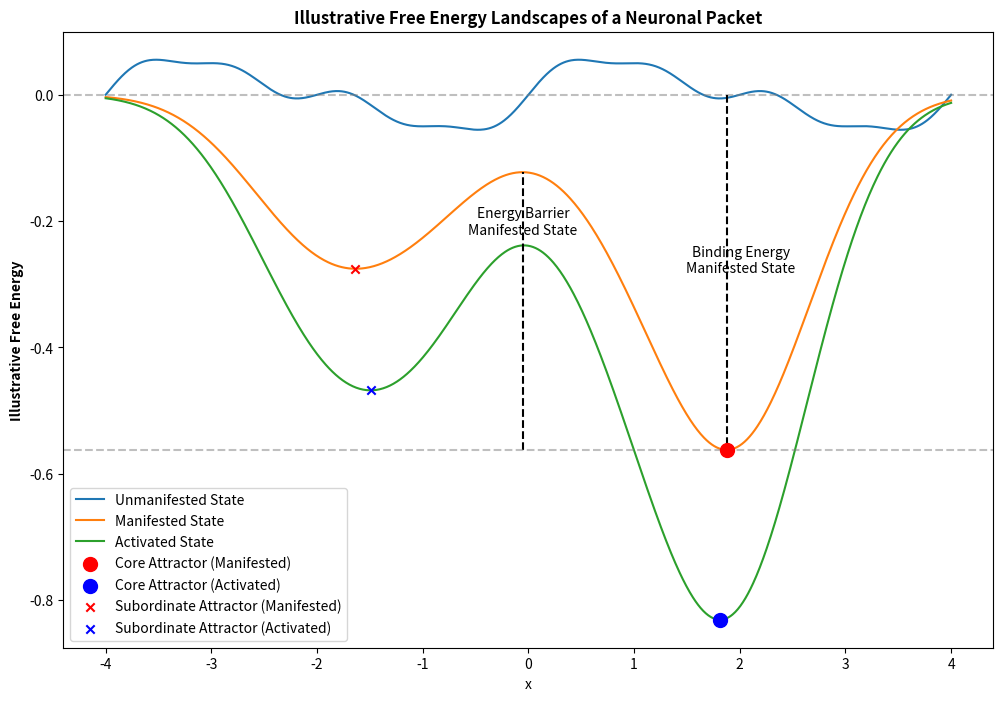

This chart was generated by the following Python code:
import numpy as np
import matplotlib.pyplot as plt
from scipy.signal import find_peaks
import os

# Ensure the 'images' folder exists
if not os.path.exists('images'):
    os.makedirs('images')

# Define the free energy landscape with different states
def free_energy(x, state):
    if state == 'unmanifested':
        np.random.seed(0)  # For reproducibility
        components = [
            0.05 * np.sin(2 * np.pi * x / 4),
            0.02 * np.sin(4 * np.pi * x / 4),
            0.01 * np.sin(8 * np.pi * x / 4)
        ]
        np.random.shuffle(components)
        return sum(components)  # Wavy pattern with randomized order of superpositions
    elif state == 'manifested':
        return -0.5 * np.exp(-(x - 2)**2) - 0.2 * np.exp(-(x + 2)**2) - 0.15 * np.exp(-(x - 1)**2) - 0.15 * np.exp(-(x + 1)**2) 
    elif state == 'activated':
        return -0.7 * np.exp(-(x - 2)**2) - 0.3 * np.exp(-(x + 2)**2) - 0.3 * np.exp(-(x - 1)**2) - 0.3 * np.exp(-(x + 1)**2)
# Generate x values for the plot
x = np.linspace(-4, 4, 1000)

# Calculate free energy values for each state
y_unmanifested = free_energy(x, 'unmanifested')
y_manifested = free_energy(x, 'manifested')
y_activated = free_energy(x, 'activated')

# Find all minimum points (attractors) for each state
minima_indices_unmanifested, _ = find_peaks(-y_unmanifested)
minima_x_unmanifested = x[minima_indices_unmanifested]
minima_y_unmanifested = y_unmanifested[minima_indices_unmanifested]

minima_indices_manifested, _ = find_peaks(-y_manifested)
minima_x_manifested = x[minima_indices_manifested]
minima_y_manifested = y_manifested[minima_indices_manifested]

minima_indices_activated, _ = find_peaks(-y_activated)
minima_x_activated = x[minima_indices_activated]
minima_y_activated = y_activated[minima_indices_activated]

# Plot the free energy landscapes
plt.figure(figsize=(12, 8))
plt.plot(x, y_unmanifested, label='Unmanifested State')
plt.plot(x, y_manifested, label='Manifested State')
plt.plot(x, y_activated, label='Activated State')

# Identify global minima for each state
global_min_index_unmanifested = np.argmin(y_unmanifested)
global_min_index_manifested = np.argmin(y_manifested)
global_min_index_activated = np.argmin(y_activated)

# Highlight the global minima (core attractors) with dots
plt.scatter(x[global_min_index_manifested], y_manifested[global_min_index_manifested], color='red', marker='o', s=100, zorder=5, label='Core Attractor (Manifested)')
plt.scatter(x[global_min_index_activated], y_activated[global_min_index_activated], color='blue', marker='o', s=100, zorder=5, label='Core Attractor (Activated)')

# Highlight the local minima (subordinate attractors) with crosses
plt.scatter(minima_x_manifested, minima_y_manifested, color='red', marker='x', zorder=5, label='Subordinate Attractor (Manifested)')
plt.scatter(minima_x_activated, minima_y_activated, color='blue', marker='x', zorder=5, label='Subordinate Attractor (Activated)')

# Annotate the energy barriers for each state
def annotate_energy_barriers(x, y, minima_indices, global_min_index, color):
    for i, min_index in enumerate(minima_indices):
        if (min_index != global_min_index):  # Skip the core attractor
            # Find the saddle point between the core attractor and the subordinate attractor
            left_bound = min(global_min_index, min_index)
            right_bound = max(global_min_index, min_index)
            barrier_index = np.argmax(y[left_bound:right_bound]) + left_bound
            barrier_height = y[barrier_index]
            core_attractor_height = y[global_min_index]
            energy_barrier = barrier_height - core_attractor_height

            # Plot vertical dashed line for the energy barrier
            plt.plot([x[barrier_index], x[barrier_index]], [core_attractor_height, barrier_height], color=color, linestyle='--')

            # Annotate the energy barrier height
            plt.annotate('Energy Barrier\nManifested State', 
                        (x[barrier_index], (core_attractor_height + barrier_height) / 2 + .1),  # Adjusted position
                        textcoords="offset points", xytext=(0,10), ha='center', color=color)

# Annotate energy barriers for manifested state only
annotate_energy_barriers(x, y_manifested, minima_indices_manifested, global_min_index_manifested, 'black')

# Add a horizontal line for the zero energy level
plt.axhline(0, color='grey', linestyle='--', label='_nolegend_', alpha=0.5)

# Add a horizontal line for the core attractor of the manifested state
plt.axhline(y_manifested[global_min_index_manifested], color='grey', linestyle='--', label='_nolegend_', alpha=0.5)

# Annotate the binding energy for the manifested state
binding_energy_manifested = -y_manifested[global_min_index_manifested]
plt.plot([x[global_min_index_manifested], x[global_min_index_manifested]], [0, y_manifested[global_min_index_manifested]], color='black', linestyle='--')
plt.annotate('Binding Energy\nManifested State', 
             xy=(x[global_min_index_manifested], y_manifested[global_min_index_manifested]/2), 
             textcoords="offset points", xytext=(10,0), ha='center', color='black')

plt.xlabel('x')
plt.ylabel('Illustrative Free Energy', fontweight='bold')
plt.legend()
plt.title('Illustrative Free Energy Landscapes of a Neuronal Packet', fontweight='bold')

# Save the plot to the 'images' folder
plt.savefig('images/free_energy_landscape_with_barriers.png')

# Show the plot
plt.show()